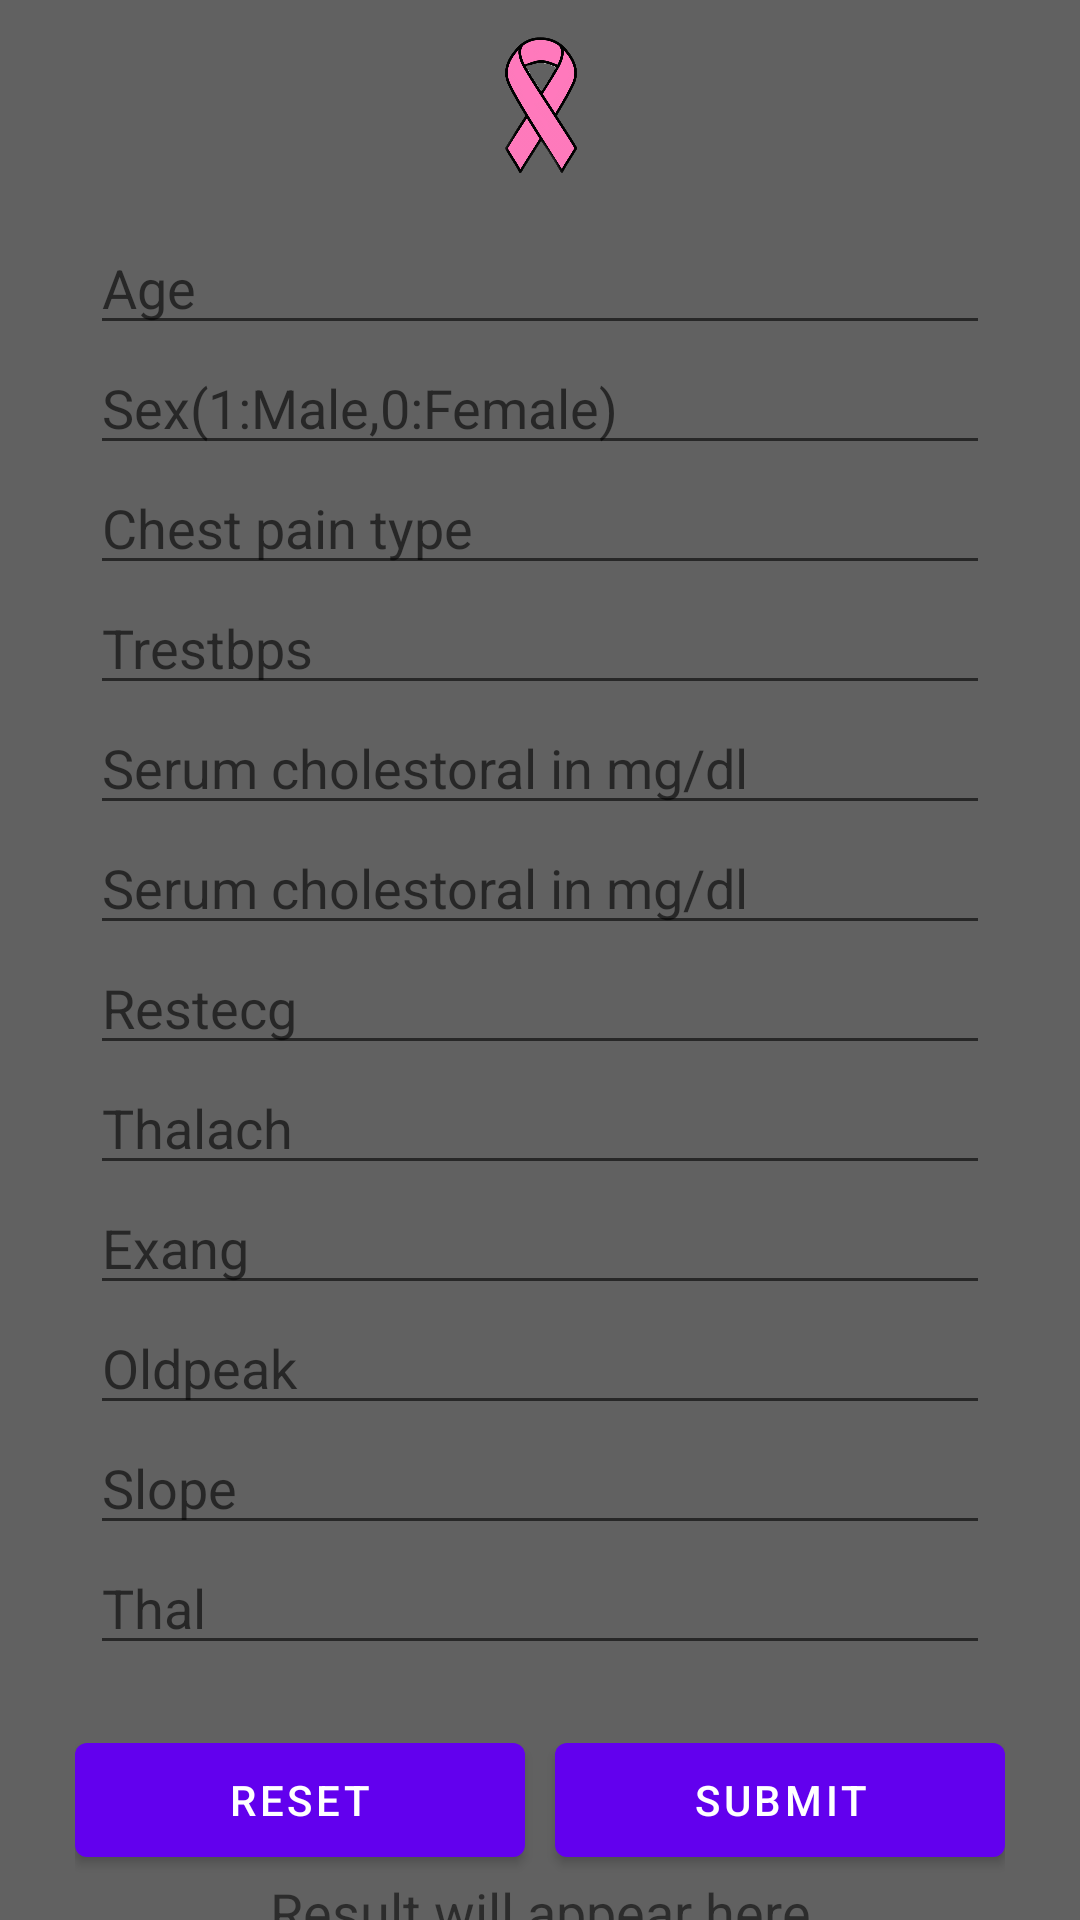

Android layout source for this screen:
<!-- AndroidManifest.xml: application theme Theme.DiseasePrediction -->
<!-- res/layout/activity_heart.xml -->
<?xml version="1.0" encoding="utf-8"?>
<RelativeLayout xmlns:android="http://schemas.android.com/apk/res/android"
    xmlns:app="http://schemas.android.com/apk/res-auto"
    xmlns:tools="http://schemas.android.com/tools"
    android:layout_width="match_parent"
    android:layout_height="match_parent"
    android:background="#616161"
    tools:context=".CancerActivity">

    <LinearLayout
        android:layout_width="wrap_content"
        android:layout_height="wrap_content"
        android:gravity="center"
        android:layout_centerHorizontal="true"
        android:layout_marginTop="10dp"
        android:orientation="vertical"
        android:id="@+id/line1">

        <ImageView
            android:layout_width="50dp"
            android:layout_height="50dp"
            android:background="@android:color/transparent"
            android:src="@drawable/ee" />



    </LinearLayout>

    <LinearLayout
        android:layout_width="wrap_content"
        android:padding="10dp"
        android:layout_height="wrap_content"
        android:orientation="vertical"
        android:gravity="center"
        android:layout_centerHorizontal="true"
        android:layout_below="@id/line1"
        android:layout_marginTop="5dp"
        android:id="@+id/line2">

        <ScrollView
            android:layout_width="match_parent"
            android:layout_height="match_parent">

            <LinearLayout
                android:layout_width="wrap_content"
                android:layout_height="wrap_content"
                android:orientation="vertical"
                >
                <EditText
                    android:layout_width="300dp"
                    android:layout_height="40dp"
                    android:inputType="numberDecimal"
                    android:id="@+id/age"
                    android:hint="Age"/>
                <EditText
                    android:layout_width="300dp"
                    android:layout_height="40dp"
                    android:inputType="numberDecimal"

                    android:id="@+id/sex"
                    android:hint="Sex(1:Male,0:Female)"/>
                <EditText
                    android:layout_width="300dp"
                    android:layout_height="40dp"
                    android:inputType="numberDecimal"

                    android:id="@+id/cpain"
                    android:hint="Chest pain type"/>
                <EditText
                    android:layout_width="300dp"
                    android:layout_height="40dp"
                    android:inputType="numberDecimal"

                    android:id="@+id/trestbps"
                    android:hint="Trestbps"/>
                <EditText
                    android:layout_width="300dp"
                    android:layout_height="40dp"
                    android:id="@+id/smoothnessmean"
                    android:inputType="numberDecimal"

                    android:hint="Serum cholestoral in mg/dl"/>

                <EditText
                    android:layout_width="300dp"
                    android:layout_height="40dp"
                    android:id="@+id/serum"
                    android:inputType="numberDecimal"

                    android:hint="Serum cholestoral in mg/dl"/>
                <EditText
                    android:layout_width="300dp"
                    android:layout_height="40dp"
                    android:inputType="numberDecimal"

                    android:id="@+id/restecg"
                    android:hint="Restecg"/>
                <EditText
                    android:layout_width="300dp"
                    android:layout_height="40dp"
                    android:id="@+id/thalach"
                    android:inputType="numberDecimal"

                    android:hint="Thalach"/>
                <EditText
                    android:layout_width="300dp"
                    android:layout_height="40dp"
                    android:inputType="numberDecimal"

                    android:id="@+id/exang"
                    android:hint="Exang"/>
                <EditText
                    android:layout_width="300dp"
                    android:layout_height="40dp"
                    android:id="@+id/oldpeak"
                    android:inputType="numberDecimal"

                    android:hint="Oldpeak"/>
                <EditText
                    android:layout_width="300dp"
                    android:layout_height="40dp"
                    android:inputType="numberDecimal"

                    android:id="@+id/slope"
                    android:hint="Slope"/>
                <EditText
                    android:layout_width="300dp"
                    android:layout_height="40dp"
                    android:inputType="numberDecimal"

                    android:id="@+id/thal"
                    android:hint="Thal"/>


            </LinearLayout>


        </ScrollView>

    </LinearLayout>


    <LinearLayout
        android:layout_width="wrap_content"
        android:layout_height="wrap_content"
        android:layout_below="@id/line2"
        android:layout_centerHorizontal="true"
        android:orientation="horizontal"
        android:layout_marginTop="10dp"
        android:id="@+id/line3"
        android:layout_centerVertical="true">
        <Button
            android:layout_width="150dp"
            android:layout_height="50dp"
            android:text="Reset"
            android:layout_marginRight="5dp"
            android:id="@+id/resetButton"

            />
        <Button
            android:layout_width="150dp"
            android:layout_height="50dp"
            android:text="Submit"
            android:layout_marginLeft="5dp"
            android:id="@+id/submitButton"/>

    </LinearLayout>

    <TextView
        android:id="@+id/result"
        android:layout_width="300dp"
        android:layout_height="50dp"
        android:layout_below="@id/line3"
        android:layout_centerHorizontal="true"
        android:gravity="center"
        android:text="Result will appear here"
        android:textSize="18sp" />




</RelativeLayout>
<!-- resources referenced by this layout -->
<resources>
  <!-- drawable ee: png bitmap (drawable, 94778 bytes) -->
  <style name="Theme.DiseasePrediction" parent="Theme.MaterialComponents.DayNight.DarkActionBar">
          
          <item name="colorPrimary">@color/purple_500</item>
          <item name="colorPrimaryVariant">@color/purple_700</item>
          <item name="colorOnPrimary">@color/white</item>
          
          <item name="colorSecondary">@color/teal_200</item>
          <item name="colorSecondaryVariant">@color/teal_700</item>
          <item name="colorOnSecondary">@color/black</item>
          
          <item name="android:statusBarColor" tools:targetApi="l">?attr/colorPrimaryVariant</item>
          
      </style>
  <!-- not gathered from this repository: default colours our renderer supplied (Android Studio template values) -->
  <color name="purple_500">#FF6200EE</color>
  <color name="purple_700">#FF3700B3</color>
  <color name="teal_200">#FF03DAC5</color>
  <color name="teal_700">#FF018786</color>
  <color name="black">#FF000000</color>
  <color name="white">#FFFFFFFF</color>
</resources>
